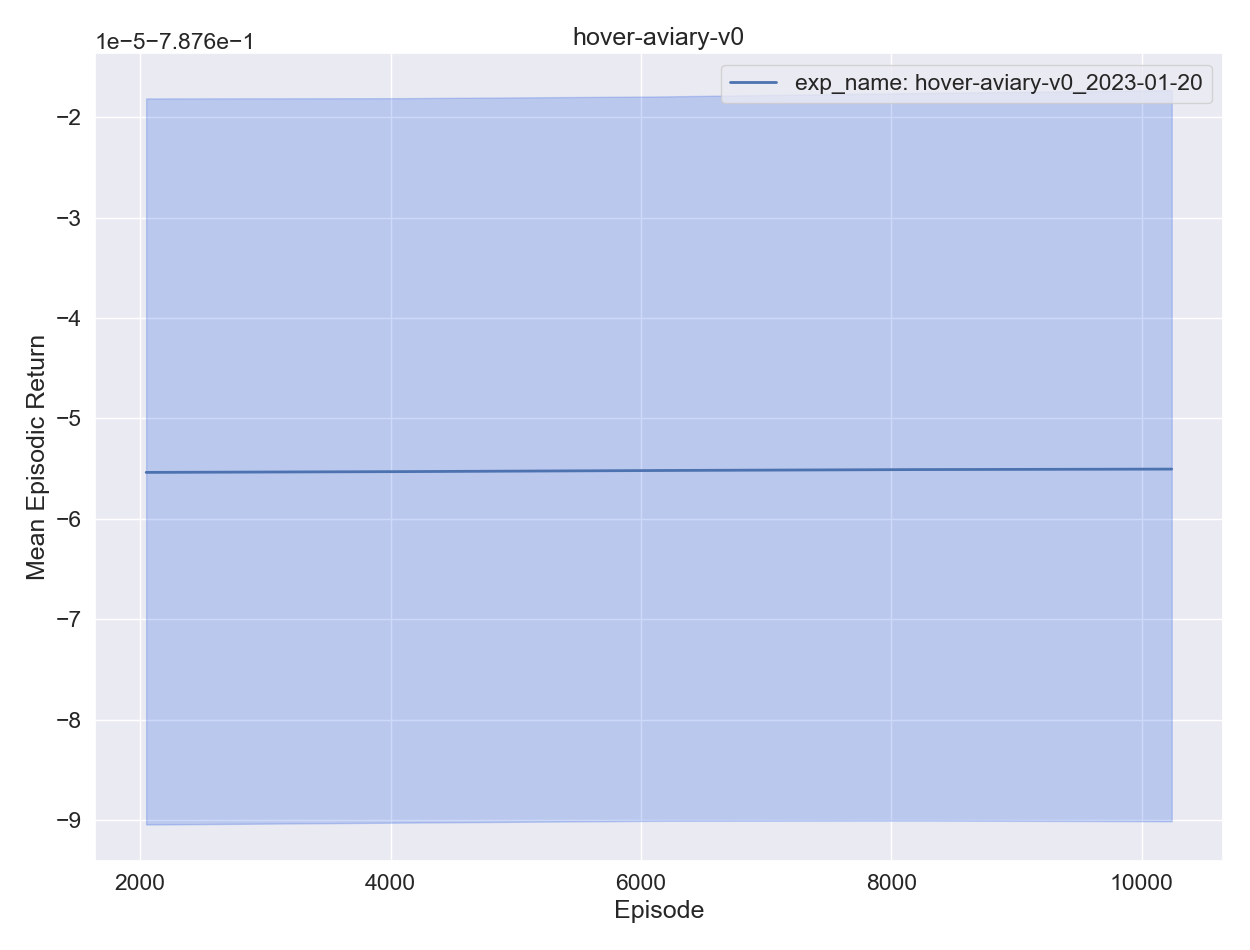

The data file committed next to this chart (first rows):
, experiment, timestep, mean episodic runtime, mean episodic length, eval episodes, mean episodic returns, min episodic returns, max episodic returns, std episodic returns, episodes
0, exp_name: hover-aviary-v0_2023-01-20, 2048, 0.000482, 1.0, 2048, -0.7877, -0.7877, -0.7876, 1.1e-05, 0
1, exp_name: hover-aviary-v0_2023-01-20, 4096, 0.000473, 1.0, 2048, -0.7877, -0.7877, -0.7876, 1.1e-05, 1
2, exp_name: hover-aviary-v0_2023-01-20, 6144, 0.000495, 1.0, 2048, -0.7877, -0.7877, -0.7876, 1e-05, 2
3, exp_name: hover-aviary-v0_2023-01-20, 8192, 0.000431, 1.0, 2048, -0.7877, -0.7877, -0.7876, 1.1e-05, 3
4, exp_name: hover-aviary-v0_2023-01-20, 10240, 0.000431, 1.0, 2048, -0.7877, -0.7877, -0.7876, 1.1e-05, 4
